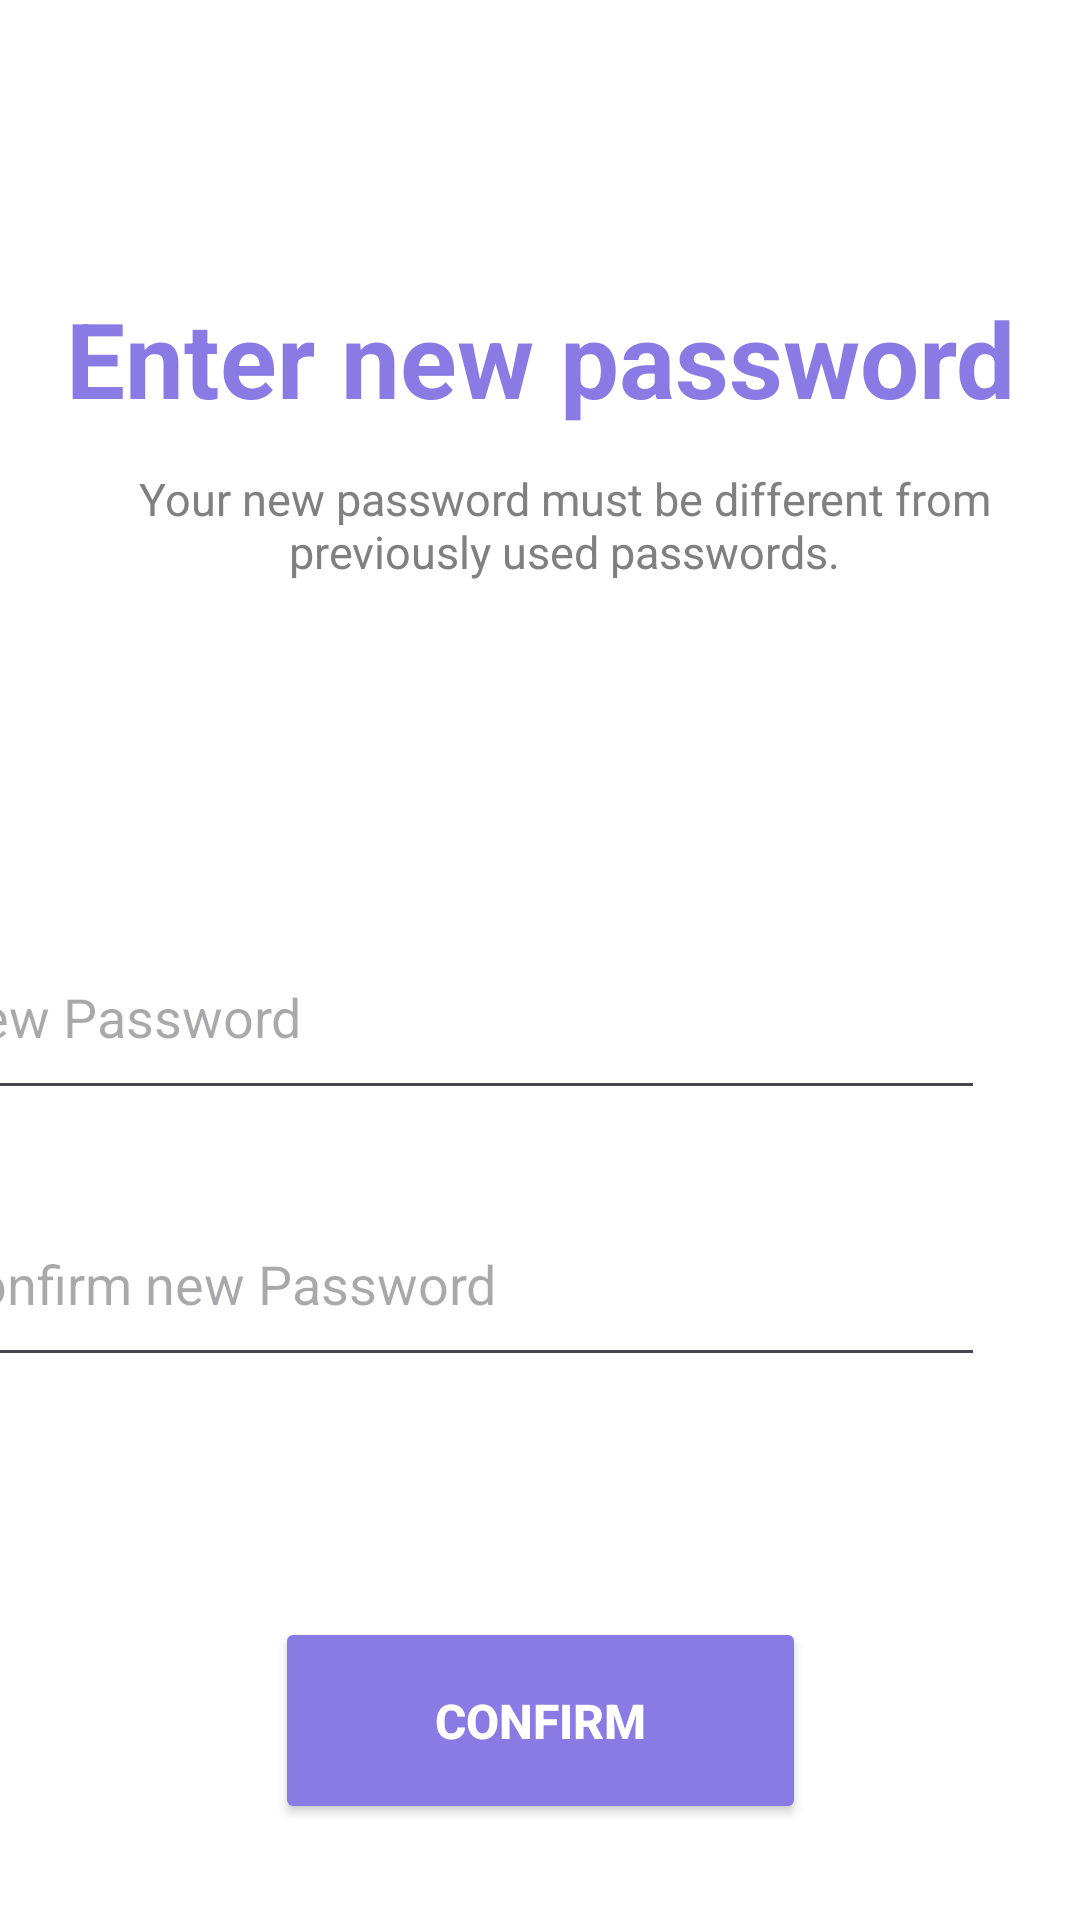

Write the Android layout XML for this screen, with the resource values it uses.
<!-- AndroidManifest.xml: application theme Theme.Ecommerce_app -->
<!-- res/layout/activity_new_password.xml -->
<?xml version="1.0" encoding="utf-8"?>
<androidx.constraintlayout.widget.ConstraintLayout
    xmlns:android="http://schemas.android.com/apk/res/android"
    xmlns:app="http://schemas.android.com/apk/res-auto"
    xmlns:tools="http://schemas.android.com/tools"
    android:id="@+id/main"
    android:layout_width="match_parent"
    android:layout_height="match_parent"
    android:background="@color/white"
    tools:context=".activities.NewPasswordActivity">


    <androidx.constraintlayout.widget.Guideline
        android:id="@+id/guideline_text1_bottom"
        android:layout_width="wrap_content"
        android:layout_height="wrap_content"
        android:orientation="horizontal"
        app:layout_constraintGuide_percent="0.3" />

    <androidx.constraintlayout.widget.Guideline
        android:id="@+id/guideline_button_bottom"
        android:layout_width="wrap_content"
        android:layout_height="wrap_content"
        android:orientation="horizontal"
        app:layout_constraintGuide_percent="0.52" />


    <TextView
        android:id="@+id/newPasswordtext"
        android:layout_width="wrap_content"
        android:layout_height="wrap_content"
        android:layout_marginTop="96dp"
        android:text="@string/newPasswordTitle"
        android:textAlignment="center"
        android:textColor="@color/purple"
        android:textSize="35dp"
        android:textStyle="bold"
        app:layout_constraintEnd_toEndOf="parent"
        app:layout_constraintStart_toStartOf="parent"
        app:layout_constraintTop_toTopOf="parent" />

    <TextView
        android:id="@+id/newpassworddesc"
        android:layout_width="344dp"
        android:layout_height="113dp"
        android:layout_marginStart="16dp"
        android:layout_marginTop="156dp"
        android:text="@string/newPasswordDesc"
        android:textAlignment="center"
        android:textColor="@color/medium_gray"
        android:textSize="15dp"
        android:textStyle="normal"
        app:layout_constraintEnd_toEndOf="parent"
        app:layout_constraintHorizontal_bias="0.282"
        app:layout_constraintStart_toStartOf="parent"
        app:layout_constraintTop_toTopOf="parent" />

    <EditText
        android:id="@+id/newPassword"
        android:layout_width="352dp"
        android:layout_height="65dp"
        android:layout_marginStart="32dp"
        android:layout_marginTop="36dp"
        android:layout_marginEnd="32dp"
        android:hint="@string/new_Password"
        android:inputType="textPassword"
        app:layout_constraintEnd_toEndOf="parent"
        app:layout_constraintHorizontal_bias="1.0"
        app:layout_constraintStart_toStartOf="parent"
        app:layout_constraintTop_toBottomOf="@+id/newpassworddesc" />

    <EditText
        android:id="@+id/ConfirmNewPassword"
        android:layout_width="352dp"
        android:layout_height="65dp"
        android:layout_marginStart="32dp"
        android:layout_marginTop="24dp"
        android:layout_marginEnd="32dp"
        android:hint="@string/confirm_new_password"
        android:inputType="textPassword"
        app:layout_constraintEnd_toEndOf="parent"
        app:layout_constraintHorizontal_bias="1.0"
        app:layout_constraintStart_toStartOf="parent"
        app:layout_constraintTop_toBottomOf="@+id/newPassword" />

    <Button
        android:id="@+id/confirmBtn"
        android:layout_width="177dp"
        android:layout_height="69dp"
        android:layout_marginStart="32dp"
        android:layout_marginTop="80dp"
        android:layout_marginEnd="32dp"
        android:backgroundTint="#897AE4"
        android:text="@string/confirm"
        android:textColor="@color/white"
        android:textSize="16dp"
        android:textStyle="bold"
        app:layout_constraintEnd_toEndOf="parent"
        app:layout_constraintStart_toStartOf="parent"
        app:layout_constraintTop_toBottomOf="@+id/ConfirmNewPassword" />

</androidx.constraintlayout.widget.ConstraintLayout>
<!-- resources referenced by this layout -->
<resources>
  <color name="medium_gray">#808080</color>
  <color name="purple">#897AE4</color>
  <color name="white">#FFFFFFFF</color>
  <string name="confirm" tools:ignore="MissingTranslation">Confirm</string>
  <string name="confirm_new_password" tools:ignore="MissingTranslation">Confirm new Password</string>
  <string name="newPasswordDesc" tools:ignore="MissingTranslation">Your new password must be different from previously used passwords.</string>
  <string name="newPasswordTitle" tools:ignore="MissingTranslation">Enter new password</string>
  <string name="new_Password">New Password</string>
  <style name="Theme.Ecommerce_app" parent="Base.Theme.Ecommerce_app" />
  <style name="Base.Theme.Ecommerce_app" parent="Theme.Material3.DayNight.NoActionBar">
          
          
          <item name="android:windowIsTranslucent">true</item>
      </style>
</resources>
